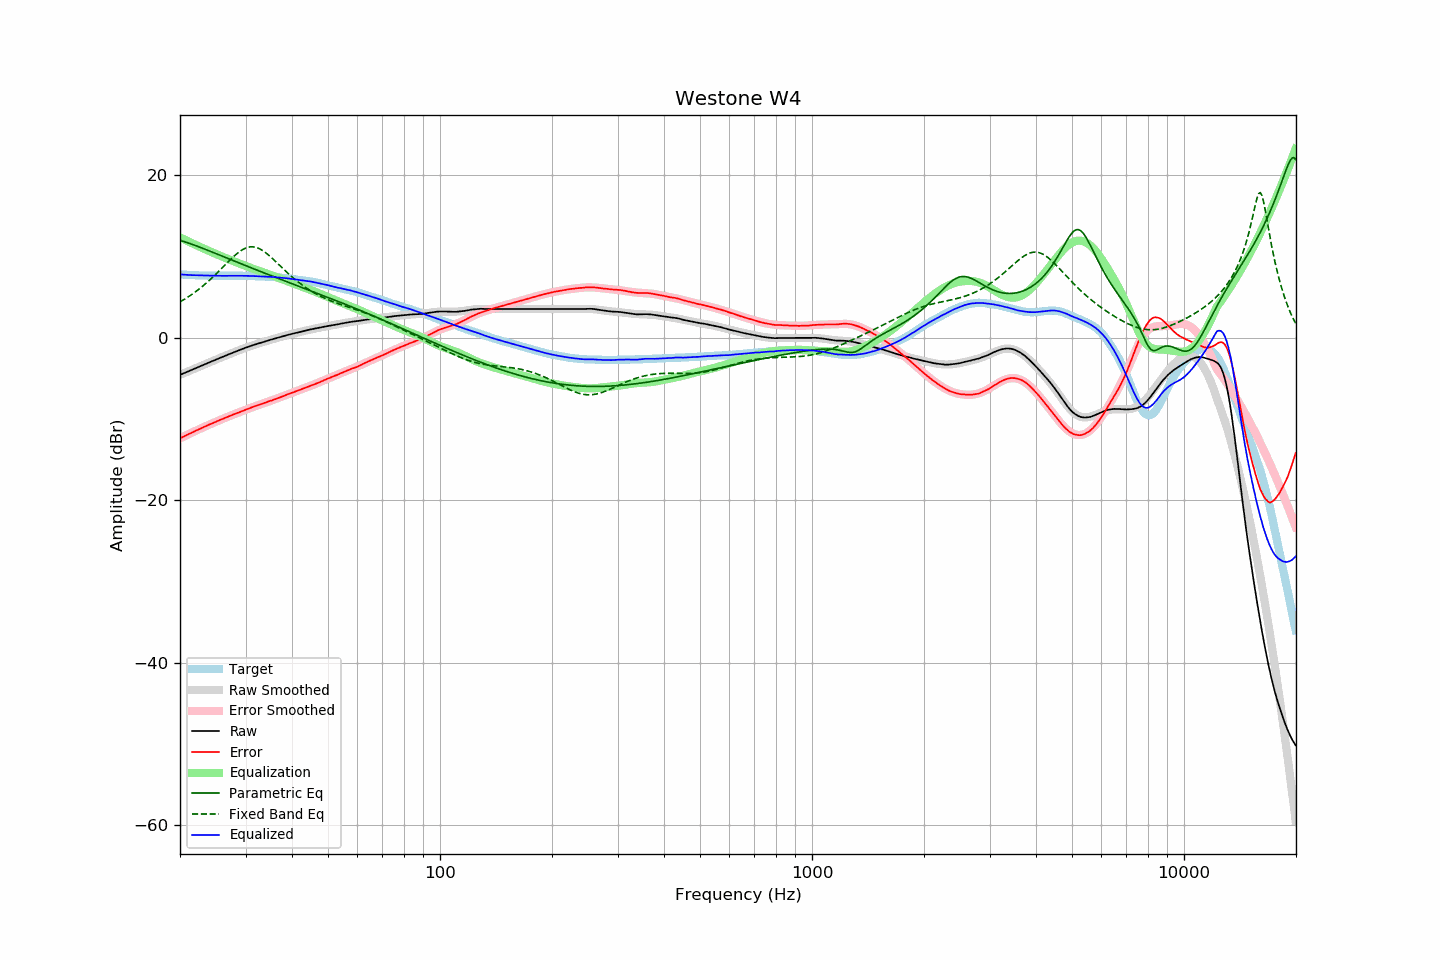

The table this chart was drawn from, first rows:
frequency, raw, error, smoothed, error_smoothed, equalization, parametric_eq, fixed_band_eq, equalized_raw, equalized_smoothed, target
20.00, -4.55, -12.36, -4.55, -12.36, 12.36, 12.00, 4.42, 7.81, 7.81, 7.80
20.20, -4.47, -12.27, -4.47, -12.26, 12.26, 11.94, 4.54, 7.79, 7.79, 7.79
20.40, -4.38, -12.16, -4.39, -12.17, 12.17, 11.88, 4.66, 7.79, 7.78, 7.78
20.61, -4.30, -12.08, -4.30, -12.07, 12.07, 11.82, 4.78, 7.77, 7.77, 7.77
20.81, -4.22, -11.97, -4.22, -11.97, 11.97, 11.75, 4.90, 7.75, 7.76, 7.75
21.02, -4.13, -11.87, -4.13, -11.88, 11.88, 11.68, 5.03, 7.75, 7.75, 7.74
21.23, -4.05, -11.78, -4.05, -11.79, 11.79, 11.62, 5.16, 7.73, 7.74, 7.73
21.44, -3.97, -11.71, -3.97, -11.69, 11.69, 11.55, 5.30, 7.72, 7.73, 7.74
21.66, -3.88, -11.60, -3.88, -11.60, 11.60, 11.48, 5.43, 7.72, 7.72, 7.72
21.87, -3.80, -11.52, -3.80, -11.51, 11.51, 11.40, 5.58, 7.71, 7.71, 7.72
22.09, -3.71, -11.41, -3.71, -11.41, 11.41, 11.33, 5.72, 7.70, 7.70, 7.70
22.31, -3.63, -11.33, -3.63, -11.32, 11.32, 11.26, 5.87, 7.69, 7.69, 7.69
22.54, -3.54, -11.23, -3.54, -11.23, 11.23, 11.18, 6.03, 7.69, 7.69, 7.68
22.76, -3.46, -11.14, -3.46, -11.14, 11.14, 11.11, 6.18, 7.68, 7.68, 7.68
22.99, -3.37, -11.04, -3.38, -11.05, 11.05, 11.03, 6.34, 7.68, 7.67, 7.67
23.22, -3.29, -10.95, -3.29, -10.96, 10.96, 10.95, 6.51, 7.67, 7.67, 7.66
23.45, -3.21, -10.88, -3.21, -10.87, 10.87, 10.87, 6.68, 7.66, 7.66, 7.67
23.69, -3.12, -10.78, -3.12, -10.78, 10.78, 10.80, 6.85, 7.66, 7.66, 7.66
23.92, -3.04, -10.69, -3.04, -10.69, 10.69, 10.72, 7.03, 7.65, 7.65, 7.65
24.16, -2.95, -10.61, -2.96, -10.61, 10.61, 10.64, 7.21, 7.66, 7.65, 7.65
24.40, -2.87, -10.52, -2.87, -10.52, 10.52, 10.56, 7.39, 7.65, 7.65, 7.65
24.65, -2.79, -10.44, -2.79, -10.44, 10.44, 10.48, 7.58, 7.64, 7.65, 7.65
24.89, -2.71, -10.36, -2.71, -10.35, 10.35, 10.40, 7.77, 7.64, 7.64, 7.65
25.14, -2.62, -10.26, -2.62, -10.27, 10.27, 10.32, 7.97, 7.65, 7.64, 7.64
25.39, -2.54, -10.18, -2.54, -10.18, 10.18, 10.24, 8.16, 7.64, 7.64, 7.64
25.65, -2.46, -10.10, -2.46, -10.10, 10.10, 10.16, 8.36, 7.64, 7.64, 7.63
25.91, -2.38, -10.02, -2.38, -10.01, 10.01, 10.08, 8.56, 7.63, 7.64, 7.63
26.16, -2.30, -9.94, -2.30, -9.93, 9.93, 10.00, 8.76, 7.63, 7.64, 7.64
26.43, -2.22, -9.86, -2.22, -9.85, 9.85, 9.92, 8.96, 7.63, 7.64, 7.64
26.69, -2.13, -9.77, -2.14, -9.77, 9.77, 9.84, 9.16, 7.64, 7.64, 7.64
26.96, -2.05, -9.69, -2.06, -9.69, 9.69, 9.75, 9.36, 7.64, 7.64, 7.63
27.23, -1.97, -9.60, -1.98, -9.61, 9.61, 9.67, 9.56, 7.64, 7.64, 7.63
27.50, -1.89, -9.52, -1.90, -9.53, 9.53, 9.59, 9.75, 7.64, 7.64, 7.63
27.77, -1.81, -9.45, -1.82, -9.45, 9.45, 9.51, 9.94, 7.64, 7.64, 7.64
28.05, -1.74, -9.38, -1.74, -9.38, 9.38, 9.43, 10.12, 7.64, 7.64, 7.63
28.33, -1.66, -9.30, -1.66, -9.30, 9.30, 9.35, 10.29, 7.64, 7.64, 7.64
28.62, -1.58, -9.22, -1.58, -9.22, 9.22, 9.27, 10.45, 7.64, 7.64, 7.64
28.90, -1.51, -9.16, -1.50, -9.14, 9.14, 9.19, 10.60, 7.63, 7.64, 7.65
29.19, -1.43, -9.07, -1.43, -9.06, 9.06, 9.11, 10.74, 7.63, 7.64, 7.64
29.48, -1.35, -8.99, -1.35, -8.99, 8.99, 9.03, 10.86, 7.64, 7.63, 7.64
29.78, -1.28, -8.92, -1.28, -8.91, 8.91, 8.95, 10.97, 7.63, 7.63, 7.64
30.08, -1.20, -8.84, -1.21, -8.84, 8.84, 8.87, 11.06, 7.63, 7.63, 7.63
30.38, -1.13, -8.75, -1.14, -8.76, 8.76, 8.79, 11.12, 7.63, 7.62, 7.62
30.68, -1.06, -8.68, -1.07, -8.69, 8.69, 8.71, 11.17, 7.62, 7.62, 7.62
30.99, -0.99, -8.60, -1.00, -8.61, 8.61, 8.64, 11.20, 7.62, 7.61, 7.61
31.30, -0.93, -8.54, -0.93, -8.54, 8.54, 8.56, 11.20, 7.61, 7.61, 7.61
31.61, -0.86, -8.46, -0.87, -8.46, 8.46, 8.48, 11.18, 7.60, 7.60, 7.60
31.93, -0.80, -8.38, -0.80, -8.39, 8.39, 8.40, 11.14, 7.59, 7.59, 7.58
32.24, -0.74, -8.32, -0.74, -8.32, 8.32, 8.32, 11.08, 7.58, 7.58, 7.58
32.57, -0.68, -8.25, -0.68, -8.25, 8.25, 8.24, 11.00, 7.57, 7.57, 7.57
32.89, -0.62, -8.19, -0.62, -8.18, 8.18, 8.17, 10.91, 7.56, 7.57, 7.56
33.22, -0.56, -8.12, -0.56, -8.11, 8.11, 8.09, 10.79, 7.55, 7.56, 7.56
33.55, -0.50, -8.05, -0.50, -8.05, 8.05, 8.01, 10.66, 7.55, 7.55, 7.55
33.89, -0.44, -7.98, -0.44, -7.98, 7.98, 7.94, 10.52, 7.54, 7.54, 7.54
34.23, -0.38, -7.90, -0.38, -7.91, 7.91, 7.86, 10.37, 7.53, 7.53, 7.52
34.57, -0.32, -7.84, -0.32, -7.84, 7.84, 7.78, 10.20, 7.52, 7.52, 7.52
34.92, -0.25, -7.75, -0.26, -7.77, 7.77, 7.71, 10.03, 7.52, 7.51, 7.50
35.27, -0.20, -7.72, -0.20, -7.70, 7.70, 7.63, 9.85, 7.50, 7.50, 7.51
35.62, -0.14, -7.63, -0.14, -7.63, 7.63, 7.55, 9.67, 7.49, 7.49, 7.49
35.97, -0.08, -7.56, -0.09, -7.56, 7.56, 7.48, 9.48, 7.48, 7.47, 7.48
... 635 more rows
